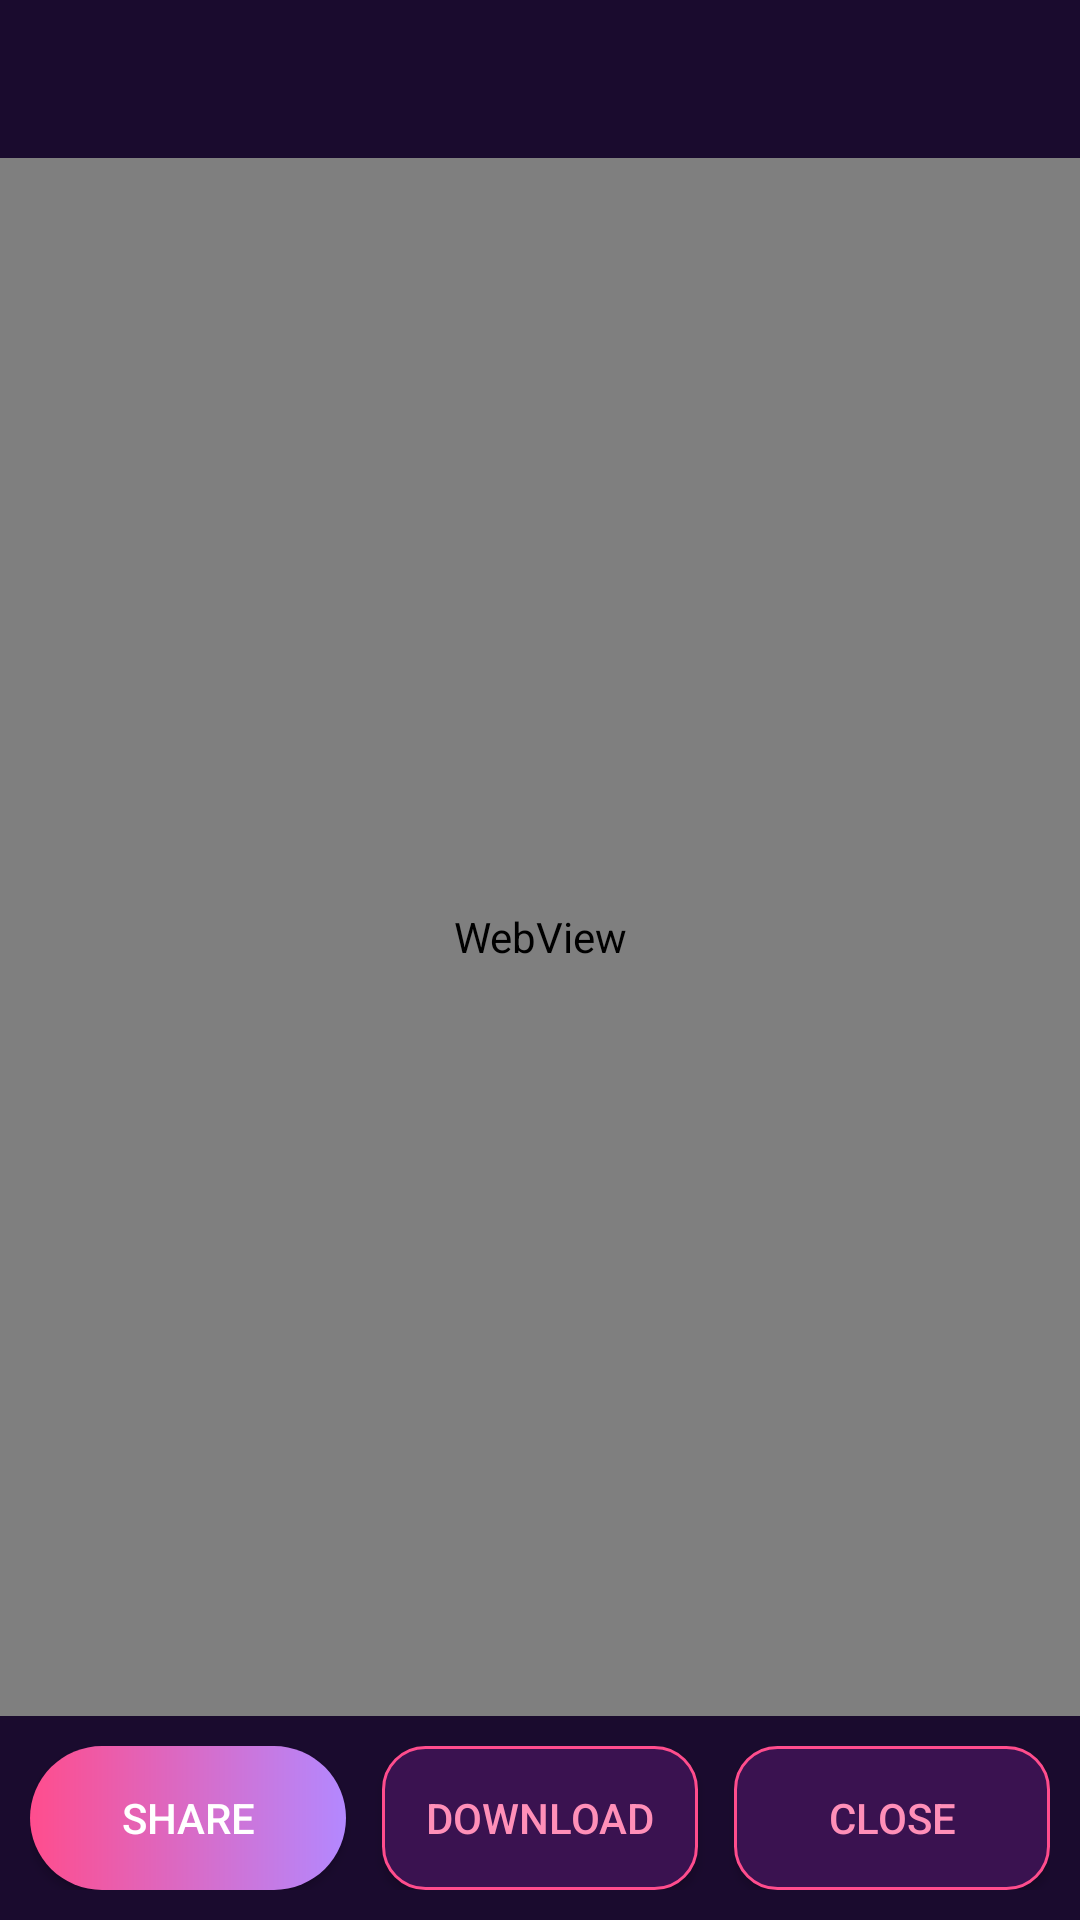

Layout XML and referenced resources for this Android screen:
<!-- AndroidManifest.xml: application theme Theme.Myra -->
<!-- res/layout/activity_website_preview.xml -->
<?xml version="1.0" encoding="utf-8"?>
<LinearLayout xmlns:android="http://schemas.android.com/apk/res/android"
    android:layout_width="match_parent"
    android:layout_height="match_parent"
    android:background="#1A0B2E"
    android:orientation="vertical">

    <TextView
        android:id="@+id/titleText"
        android:layout_width="match_parent"
        android:layout_height="wrap_content"
        android:fontFamily="casual"
        android:padding="14dp"
        android:textColor="#FFC2D4"
        android:textSize="16sp" />

    <WebView
        android:id="@+id/webView"
        android:layout_width="match_parent"
        android:layout_height="0dp"
        android:layout_weight="1" />

    <LinearLayout
        android:layout_width="match_parent"
        android:layout_height="wrap_content"
        android:orientation="horizontal"
        android:padding="10dp">

        <Button
            android:id="@+id/shareBtn"
            android:layout_width="0dp"
            android:layout_height="48dp"
            android:layout_marginEnd="6dp"
            android:layout_weight="1"
            android:background="@drawable/bg_save_button"
            android:backgroundTint="@null"
            android:text="SHARE"
            android:textColor="#FFFFFF" />

        <Button
            android:id="@+id/downloadBtn"
            android:layout_width="0dp"
            android:layout_height="48dp"
            android:layout_marginStart="6dp"
            android:layout_marginEnd="6dp"
            android:layout_weight="1"
            android:background="@drawable/bg_prime_badge"
            android:backgroundTint="@null"
            android:text="DOWNLOAD"
            android:textColor="#FF8FB8" />

        <Button
            android:id="@+id/closeBtn"
            android:layout_width="0dp"
            android:layout_height="48dp"
            android:layout_marginStart="6dp"
            android:layout_weight="1"
            android:background="@drawable/bg_prime_badge"
            android:backgroundTint="@null"
            android:text="CLOSE"
            android:textColor="#FF8FB8" />
    </LinearLayout>
</LinearLayout>
<!-- resources referenced by this layout -->
<resources>
  <!-- drawable bg_prime_badge (drawable) -->
  <?xml version="1.0" encoding="utf-8"?>
  <shape xmlns:android="http://schemas.android.com/apk/res/android" android:shape="rectangle">
      <solid android:color="#3A1250" />
      <stroke android:width="1dp" android:color="#FF4D8D" />
      <corners android:radius="14dp" />
  </shape>
  <!-- drawable bg_save_button (drawable) -->
  <?xml version="1.0" encoding="utf-8"?>
  <shape xmlns:android="http://schemas.android.com/apk/res/android" android:shape="rectangle">
      <gradient android:angle="0" android:startColor="#FF4D8D" android:endColor="#B388FF" />
      <corners android:radius="26dp" />
  </shape>
  <style name="Theme.Myra" parent="Theme.MaterialComponents.NoActionBar">
          <item name="colorPrimary">@color/myra_red</item>
          <item name="colorPrimaryVariant">@color/myra_red</item>
          <item name="colorOnPrimary">@color/white</item>
          <item name="colorSecondary">@color/myra_purple</item>
          <item name="android:windowBackground">@color/myra_bg</item>
          <item name="android:statusBarColor">@android:color/transparent</item>
          <item name="android:navigationBarColor">@color/myra_bg</item>
          <item name="android:textColorPrimary">@color/myra_text</item>
          <item name="android:windowLightStatusBar">false</item>
      </style>
  <color name="myra_red">#FF2A3A</color>
  <color name="white">#FFFFFF</color>
  <color name="myra_purple">#B3001B</color>
  <color name="myra_bg">#090506</color>
  <color name="myra_text">#FFFFFF</color>
</resources>
